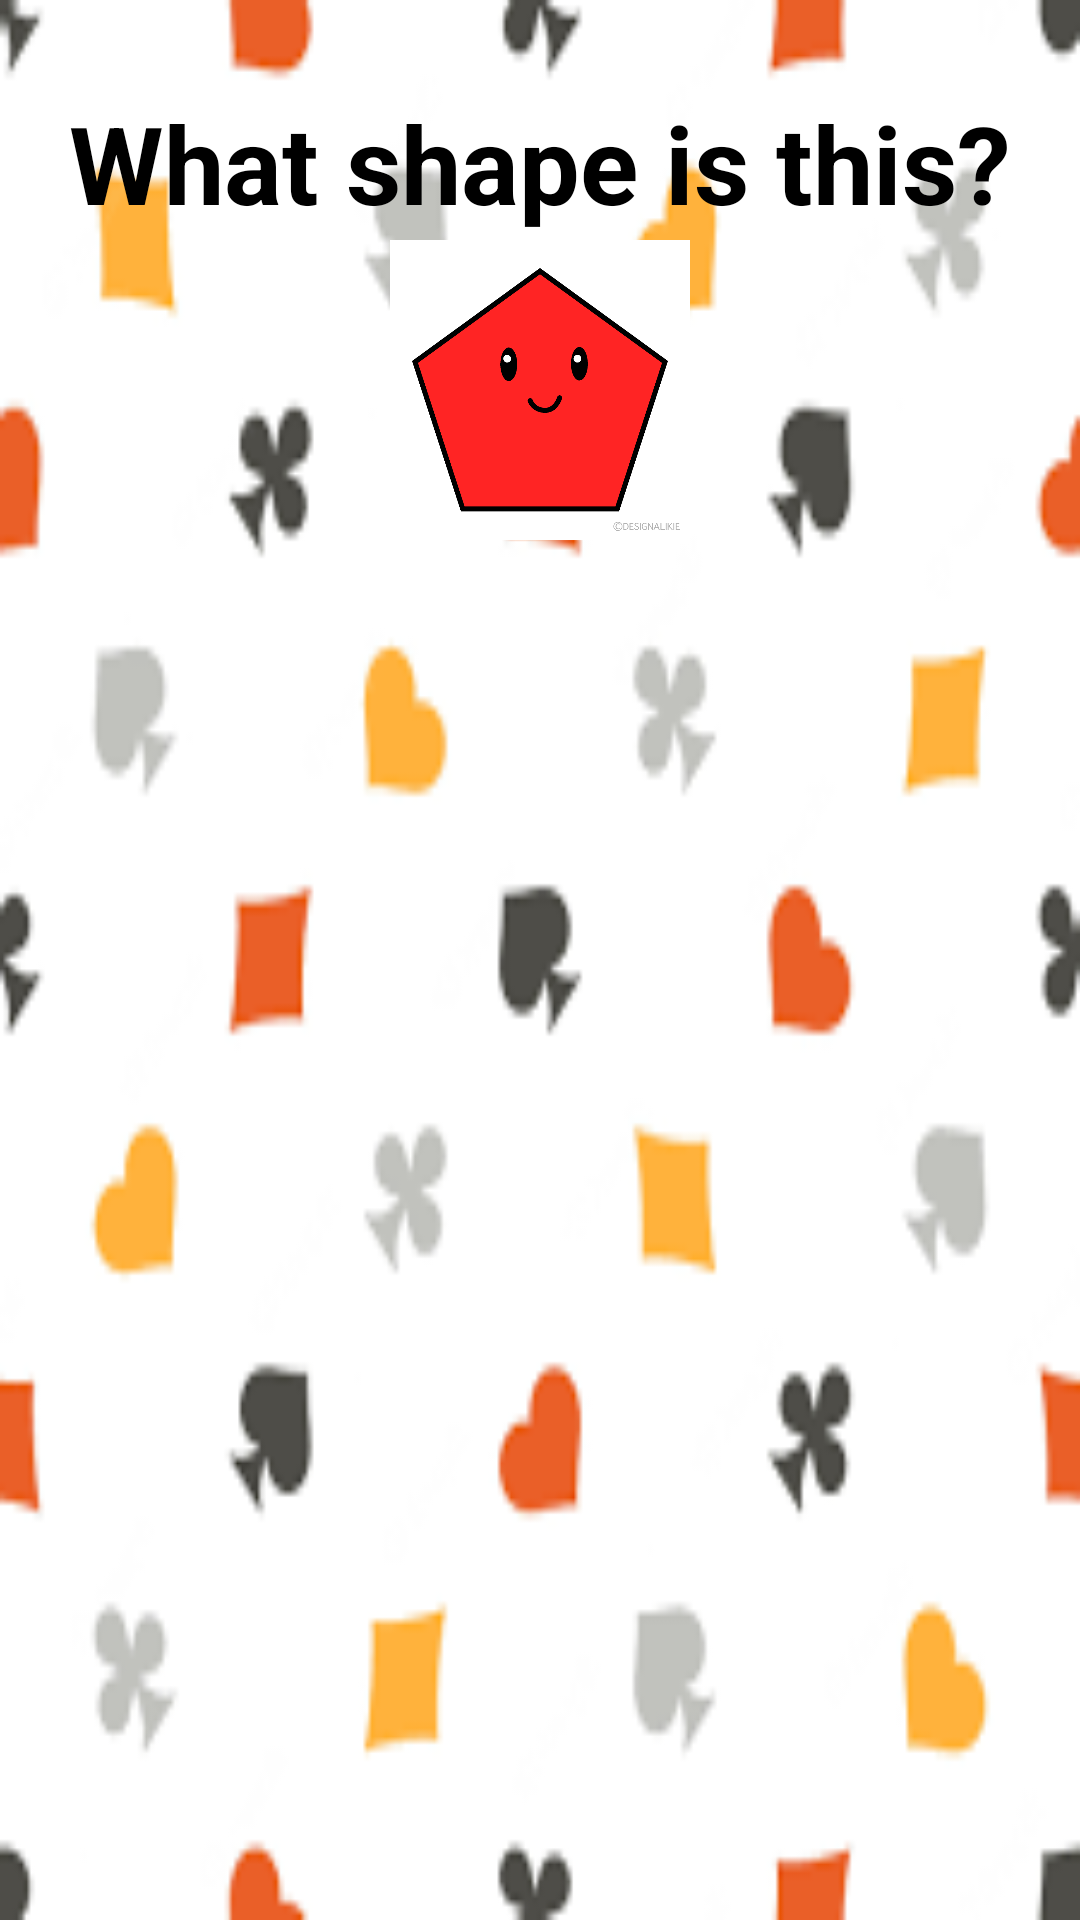

Android layout source for this screen:
<!-- AndroidManifest.xml: application theme Theme.LearningProcess -->
<!-- res/layout/activity_game4.xml -->
<?xml version="1.0" encoding="utf-8"?>
<RelativeLayout xmlns:android="http://schemas.android.com/apk/res/android"
    xmlns:app="http://schemas.android.com/apk/res-auto"
    xmlns:tools="http://schemas.android.com/tools"
    android:layout_width="match_parent"
    android:layout_height="match_parent"
    android:background="@drawable/background"
    tools:context=".GameActivity4">

    <View
        android:id="@+id/top_view"
        android:layout_width="match_parent"
        android:layout_height="200dp"
        android:background="@drawable/top_view" />

    <GridView
        android:layout_marginTop="10dp"
        android:id="@+id/gridView"
        android:layout_below="@+id/top_view"
        android:layout_width="match_parent"
        android:layout_height="match_parent"
        android:gravity="center"
        android:numColumns="2" />

    <TextView
        android:id="@+id/textView"
        android:layout_width="wrap_content"
        android:layout_height="wrap_content"
        android:layout_centerHorizontal="true"
        android:layout_marginTop="30dp"
        android:text="What shape is this?"
        android:textColor="@color/black"
        android:textSize="36sp"
        android:textStyle="bold" />

    <ImageView
        android:layout_width="100dp"
        android:layout_height="100dp"
        android:layout_centerHorizontal="true"
        android:layout_marginTop="80dp"
        android:src="@drawable/pentagon" />

</RelativeLayout>
<!-- resources referenced by this layout -->
<resources>
  <!-- drawable background: png bitmap (drawable, 6714 bytes) -->
  <!-- drawable pentagon: png bitmap (drawable, 15758 bytes) -->
  <!-- drawable top_view (drawable) -->
  <?xml version="1.0" encoding="utf-8"?>
  <shape xmlns:android="http://schemas.android.com/apk/res/android">
  
      <corners android:bottomRightRadius="75dp"
          android:bottomLeftRadius="75dp" />
      <solid android:color="@color/orange"/>
  </shape>
  <style name="Theme.LearningProcess" parent="Base.Theme.LearningProcess" />
  <style name="Base.Theme.LearningProcess" parent="Theme.Material3.DayNight.NoActionBar">
          
          
      </style>
  <!-- not gathered from this repository: default colours our renderer supplied (Android Studio template values) -->
  <color name="black">#FF000000</color>
</resources>
